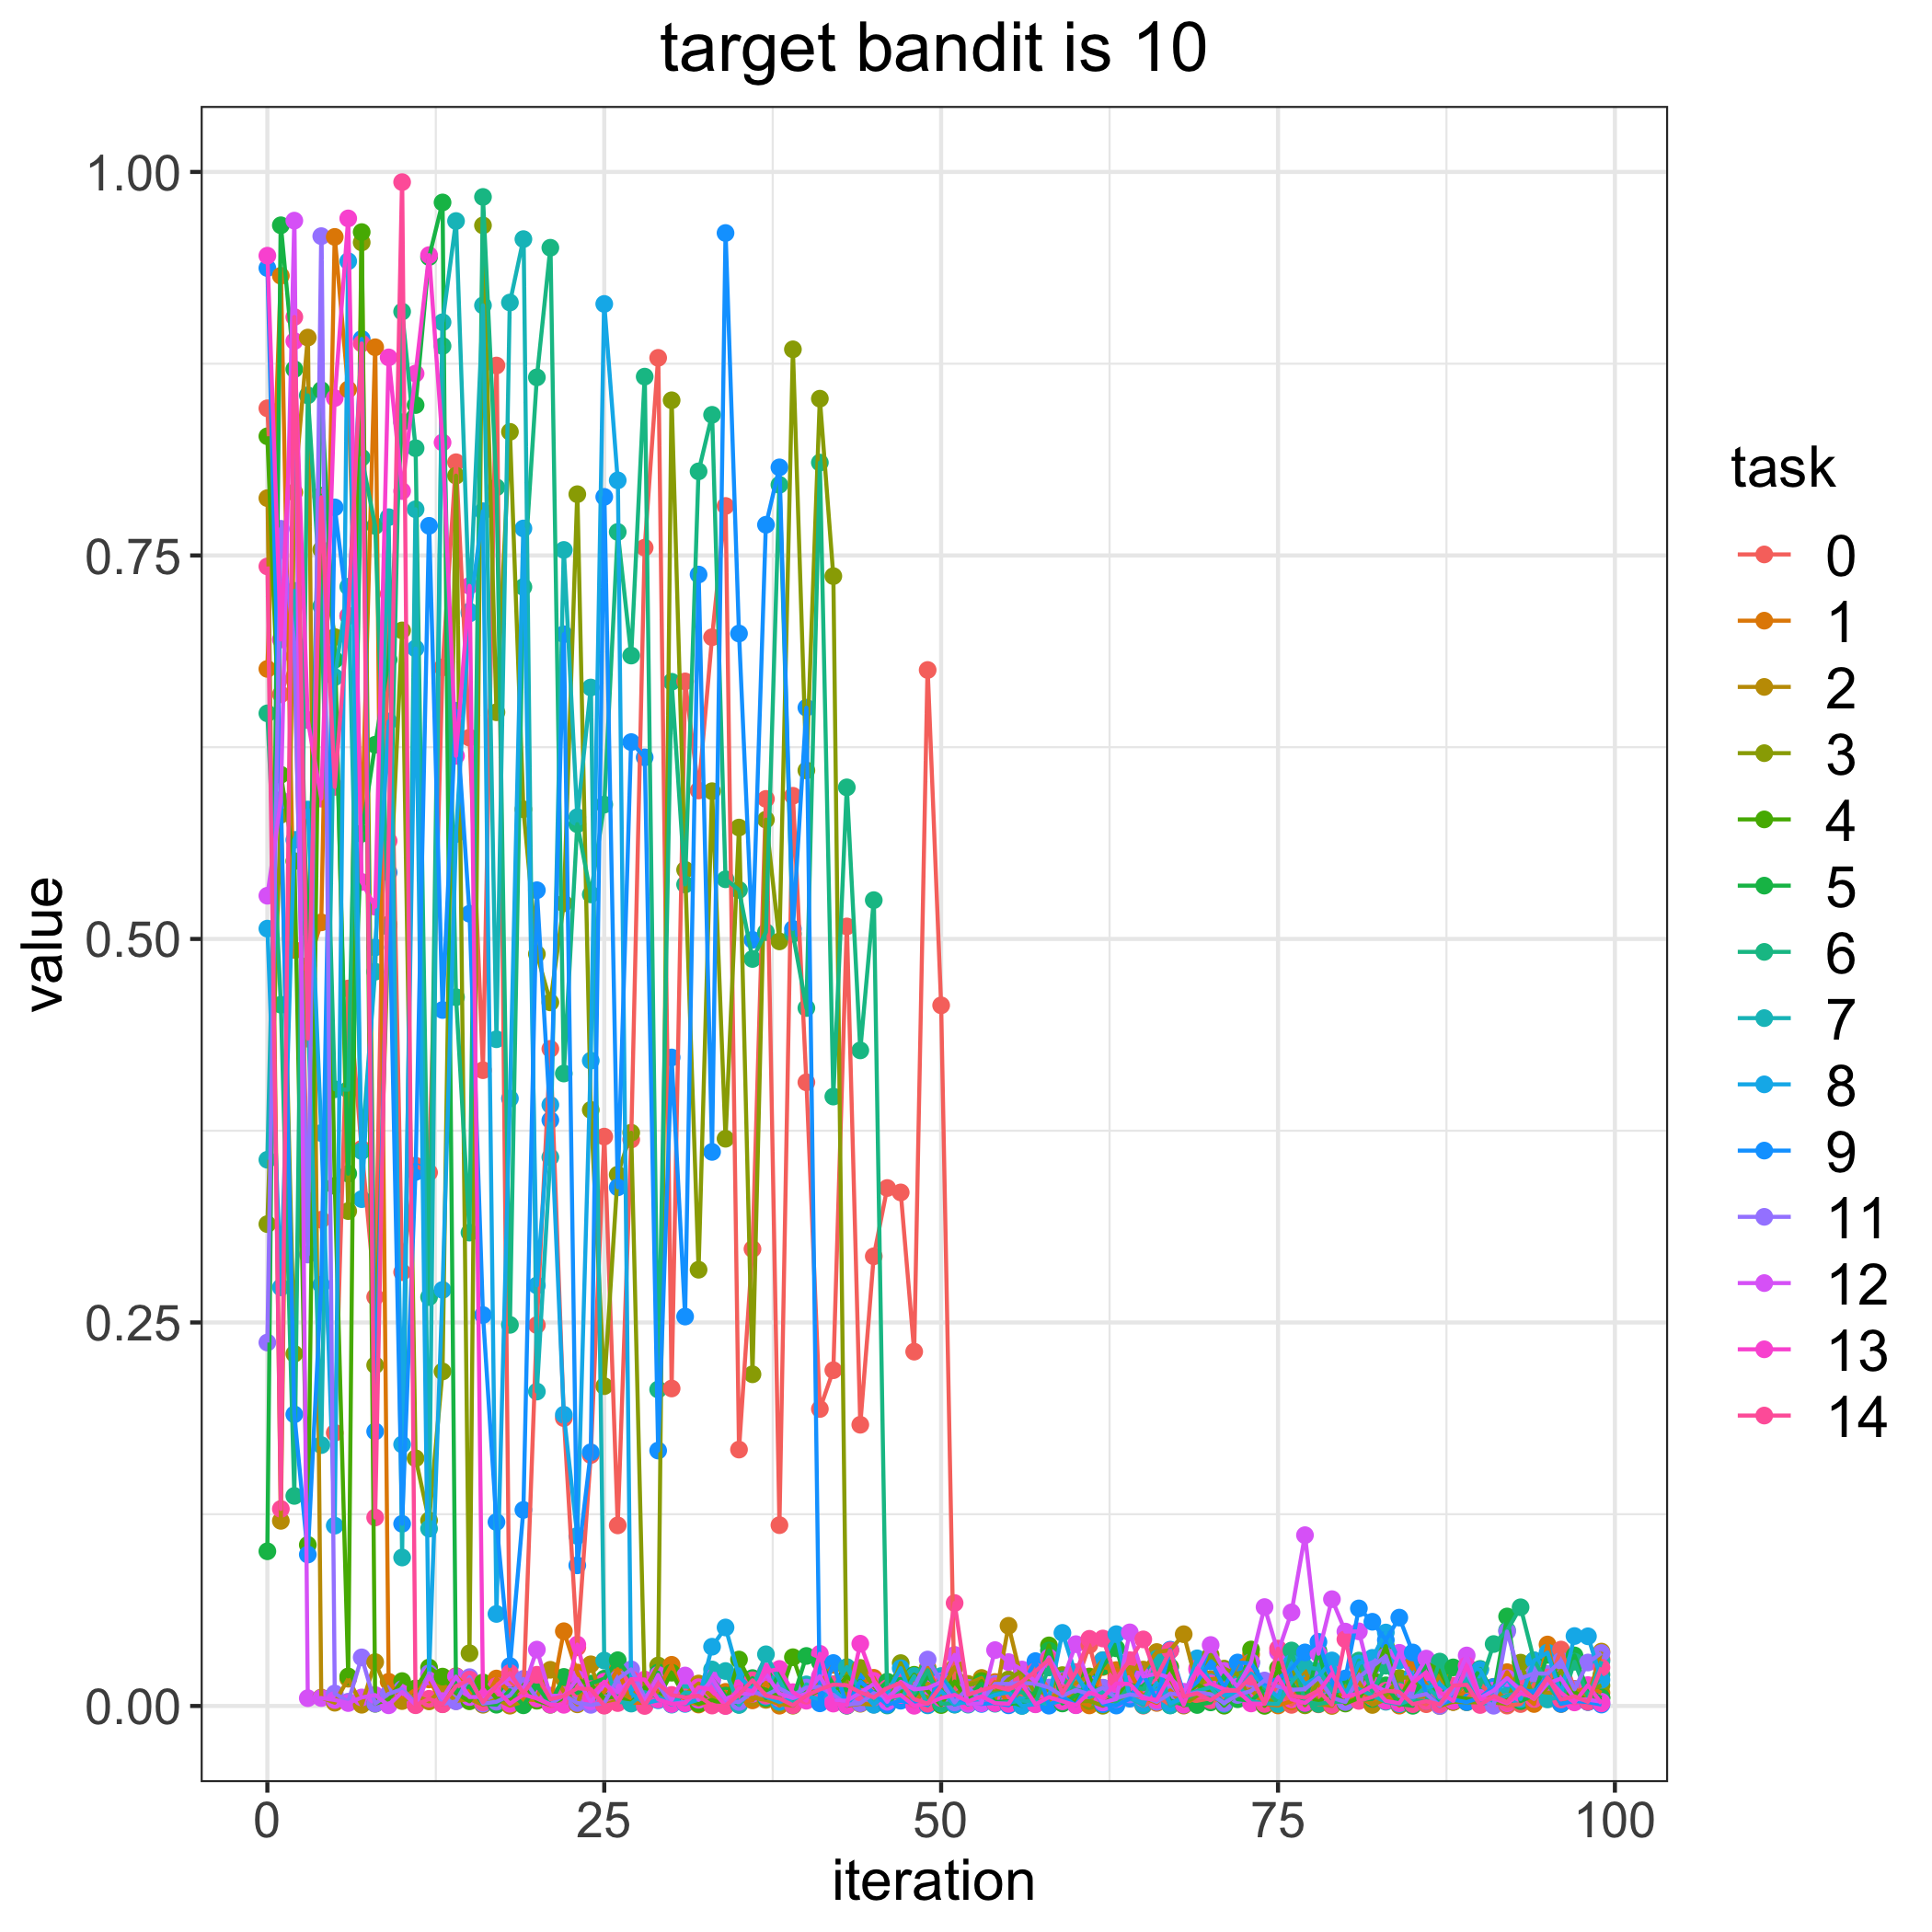

Source data for this figure (header and first rows):
, 0, 1, 2, 3, 4, 5, 6, 7, 8, 9, 11, 12, 13, 14
0, 0.8459, 0.676, 0.7874, 0.3141, 0.8277, 0.1008, 0.6471, 0.3561, 0.5067, 0.9373, 0.2369, 0.5282, 0.9454, 0.7428
1, 0.6595, 0.9323, 0.1207, 0.581, 0.6071, 0.9652, 0.4571, 0.7243, 0.2729, 0.5903, 0.7674, 0.5905, 0.6952, 0.1285
2, 0.6842, 0.4929, 0.7911, 0.2296, 0.5508, 0.8714, 0.1369, 0.7269, 0.5646, 0.1901, 0.6932, 0.9683, 0.8897, 0.9054
3, 0.3294, 0.4825, 0.892, 0.5071, 0.105, 0.474, 0.8544, 0.4551, 0.5844, 0.09872, 0.2943, 0.005085, 0.6427, 0.435
4, 0.317, 0.5108, 0.00552, 0.7538, 0.7889, 0.8578, 0.717, 0.1701, 0.3735, 0.2746, 0.9581, 0.00519, 0.5915, 0.7879
5, 0.1781, 0.9576, 0.002132, 0.6968, 0.339, 0.682, 0.402, 0.6707, 0.1175, 0.7814, 0.008151, 0.003902, 0.8526, 0.5991
6, 0.4677, 0.8582, 0.01777, 0.3226, 0.01928, 0.347, 0.4017, 0.7296, 0.9418, 0.7107, 0.002782, 0.001904, 0.9697, 0.7106
7, 0.3632, 0.5688, 0.0008042, 0.954, 0.9608, 0.5686, 0.8138, 0.3617, 0.3304, 0.8911, 0.0317, 0.005562, 0.5372, 0.8882
8, 0.2667, 0.8857, 0.02861, 0.2222, 0.001437, 0.6266, 0.7693, 0.4787, 0.4945, 0.179, 0.001523, 0.007117, 0.521, 0.1229
9, 0.7249, 0.0158, 0.00738, 0.5094, 0.004476, 0.682, 0.5078, 0.7749, 0.6418, 0.5434, 0.00791, 0.0004425, 0.8791, 0.564
10, 0.2828, 0.00454, 0.003207, 0.7011, 0.01622, 0.8368, 0.909, 0.09679, 0.1705, 0.1188, 0.01098, 0.009111, 0.792, 0.9934
11, 0.3522, 0.01085, 0.006741, 0.1615, 0.01149, 0.848, 0.8199, 0.7801, 0.6894, 0.3481, 0.002009, 0.0008538, 0.8686, 0.0004881
12, 0.3478, 0.0173, 0.002979, 0.121, 0.02508, 0.9445, 0.2665, 0.1156, 0.02046, 0.7693, 0.0213, 0.01934, 0.9458, 0.004699
13, 0.677, 0.001242, 0.01102, 0.2181, 0.01915, 0.9801, 0.8865, 0.902, 0.2712, 0.4537, 0.001399, 0.005083, 0.8236, 0.001122
14, 0.8108, 0.01946, 0.00323, 0.802, 0.008378, 0.009411, 0.462, 0.968, 0.5684, 0.6488, 0.003035, 0.01914, 0.6194, 0.01292
15, 0.6312, 0.01015, 0.00459, 0.03438, 0.003062, 0.01288, 0.3086, 0.7134, 0.7122, 0.5164, 0.0188, 0.005817, 0.7302, 0.01728
16, 0.4145, 0.001268, 0.0007991, 0.9651, 0.01536, 0.001518, 0.9837, 0.913, 0.7788, 0.2548, 0.001531, 0.005954, 0.007213, 0.002368
17, 0.8738, 0.0179, 0.004436, 0.6478, 0.004893, 0.0008284, 0.7944, 0.4346, 0.06, 0.1199, 0.002788, 0.01279, 0.01081, 0.01305
18, 0.01658, 0.008666, 0.0001967, 0.8306, 0.003821, 0.0102, 0.2484, 0.9149, 0.396, 0.02603, 0.006866, 0.0183, 0.001423, 0.02152
19, 0.007398, 0.004677, 0.002841, 0.5845, 0.0147, 0.0004408, 0.7294, 0.9562, 0.7676, 0.1278, 0.01764, 0.01074, 0.00747, 0.008237
20, 0.2483, 0.003638, 0.005927, 0.4902, 0.003428, 0.01297, 0.8661, 0.205, 0.2741, 0.5318, 0.005217, 0.03675, 0.004895, 0.02035
21, 0.4284, 0.00178, 0.0236, 0.4587, 0.0007938, 0.001366, 0.9506, 0.3577, 0.3918, 0.3819, 0.001169, 0.006732, 0.0008554, 0.004376
22, 0.1876, 0.04874, 0.009297, 0.5232, 0.005492, 0.01896, 0.4123, 0.7536, 0.1899, 0.6987, 0.006994, 0.00649, 0.0007717, 0.006436
23, 0.03824, 0.02182, 0.001082, 0.7899, 0.01699, 0.008472, 0.5748, 0.5794, 0.1109, 0.09168, 0.001962, 0.01767, 0.04003, 0.01152
24, 0.1636, 0.004373, 0.02717, 0.3886, 0.01411, 0.01462, 0.529, 0.6639, 0.4207, 0.1654, 0.0007442, 0.00296, 0.006593, 0.011
25, 0.3712, 0.009091, 0.0005073, 0.2085, 0.005052, 0.0178, 0.5876, 0.02961, 0.9139, 0.7882, 0.001901, 0.01413, 0.01584, 0.0002094
26, 0.1177, 0.02401, 0.003845, 0.3464, 0.006362, 0.02985, 0.7653, 0.002861, 0.7989, 0.3381, 0.01761, 0.008907, 0.004055, 0.001894
27, 0.3692, 0.002129, 0.007554, 0.3737, 0.002003, 0.01801, 0.6847, 0.001568, 0.008276, 0.6283, 0.02388, 0.01723, 0.01749, 0.01711
28, 0.7551, 0.002049, 0.01094, 0.01056, 0.0121, 0.0009584, 0.8666, 0.009029, 0.00175, 0.6184, 0.005717, 0.002843, 0.01725, 1.9854029316072624e-05
29, 0.8788, 0.01095, 0.008046, 0.02639, 0.00502, 0.02177, 0.2063, 0.006236, 0.003727, 0.1665, 0.01374, 0.02028, 0.004263, 0.01438
30, 0.207, 0.02684, 0.00491, 0.8511, 0.02171, 0.002149, 0.6677, 0.0008735, 0.004348, 0.4228, 0.001158, 0.003794, 0.001383, 0.007209
31, 0.6679, 0.003105, 0.007504, 0.5451, 0.00559, 0.007436, 0.5355, 0.008858, 0.001357, 0.2539, 0.002708, 0.01988, 0.001769, 0.005582
32, 0.5968, 0.0009402, 0.01464, 0.2844, 0.001458, 0.006494, 0.8048, 0.007588, 0.004151, 0.7376, 0.008521, 0.004048, 0.01224, 0.00668
33, 0.6967, 0.003862, 0.005723, 0.5963, 0.003945, 0.0178, 0.8417, 0.02379, 0.03863, 0.3612, 0.01621, 0.01808, 0.01065, 0.0002814
34, 0.7823, 0.009211, 0.001265, 0.3698, 0.0004826, 0.00679, 0.5389, 0.02279, 0.05118, 0.9602, 0.002834, 0.004622, 3.4183539219504038e-06, 0.0001226
35, 0.1671, 0.003157, 0.011, 0.5726, 0.03028, 0.0008318, 0.532, 0.000709, 0.0194, 0.6991, 0.002608, 0.008135, 0.01165, 0.007539
36, 0.2979, 0.003655, 0.005338, 0.2162, 0.01297, 0.0182, 0.487, 0.01159, 0.01042, 0.4994, 0.008925, 0.007985, 0.009654, 0.01674
37, 0.5913, 0.01515, 0.003983, 0.5778, 0.01068, 0.005083, 0.5044, 0.0337, 0.006087, 0.77, 0.007104, 0.02077, 0.02241, 0.006742
38, 0.1179, 0.0001922, 0.001424, 0.4984, 0.005861, 0.02123, 0.796, 0.01669, 0.002629, 0.8074, 0.01139, 0.008039, 0.02415, 0.004923
39, 0.5933, 0.007062, 0.0001891, 0.8844, 0.03179, 0.004452, 0.5034, 0.0005415, 0.005214, 0.5065, 0.00694, 0.005192, 0.009009, 0.0005069
40, 0.4065, 0.008261, 0.008894, 0.6099, 0.006073, 0.03262, 0.455, 0.01407, 0.006543, 0.6508, 0.01201, 0.008105, 0.003426, 0.006725
41, 0.1936, 0.01419, 0.01477, 0.8522, 0.01017, 0.02858, 0.8105, 0.0102, 0.004347, 0.001727, 0.0124, 0.01944, 0.03402, 0.0108
42, 0.2189, 0.02682, 0.005791, 0.7365, 0.008994, 0.01405, 0.3973, 0.0117, 0.011, 0.028, 0.007337, 0.003474, 0.001552, 0.014
43, 0.5082, 0.001101, 0.0001614, 0.003963, 0.01922, 0.01035, 0.5988, 0.02535, 0.001657, 0.0002792, 0.0007508, 0.003455, 0.0004877, 0.0135
44, 0.1833, 0.01466, 0.00145, 0.02482, 0.013, 0.01649, 0.4274, 0.009544, 0.00978, 0.01591, 0.001784, 0.008612, 0.0406, 0.008817
45, 0.2931, 0.01836, 0.0009182, 0.01289, 0.01335, 0.008116, 0.5253, 0.002147, 0.0007516, 0.008413, 0.00832, 0.01441, 0.01641, 0.005606
46, 0.3376, 0.002317, 0.01108, 0.004699, 0.004465, 0.01583, 0.0003209, 0.009055, 0.008523, 0.0008341, 0.005834, 0.002737, 0.005202, 0.01162
47, 0.3348, 0.009423, 0.008482, 0.02795, 0.008797, 0.01765, 0.01216, 0.003982, 0.02462, 0.003439, 0.0124, 0.01579, 0.00715, 0.01508
48, 0.231, 0.01758, 0.00075, 0.009672, 0.02034, 0.006027, 0.008242, 0.01951, 0.001333, 0.001794, 0.01252, 0.01082, 0.0001375, 0.004438
49, 0.6753, 0.02481, 0.01459, 0.005466, 0.009719, 0.01906, 0.02332, 0.0003957, 0.0007516, 0.0009801, 0.03028, 0.01176, 0.001719, 0.001491
50, 0.4567, 0.00577, 0.00988, 0.00588, 0.0005877, 0.01005, 0.001412, 0.01952, 0.009598, 0.01724, 0.01612, 0.0157, 0.005151, 0.01321
51, 0.001689, 0.004524, 0.0252, 0.007205, 0.01595, 0.0008874, 0.0019, 0.008162, 0.001006, 0.005339, 0.002366, 0.03332, 0.007249, 0.06712
52, 0.003123, 0.0039, 0.01437, 0.0136, 0.004019, 0.006931, 0.002747, 0.0008743, 0.003012, 0.002792, 0.01188, 0.001356, 0.002954, 0.007466
53, 0.006495, 0.003176, 0.01828, 0.01586, 0.01624, 0.01449, 0.008442, 0.009469, 0.003806, 0.001323, 0.003481, 0.00174, 0.006277, 0.01028
54, 0.009001, 0.0156, 0.003965, 0.008545, 0.001955, 0.00256, 0.008084, 0.001457, 0.007193, 0.00205, 0.01445, 0.03642, 0.001854, 0.0129
55, 0.01089, 0.0007709, 0.05228, 0.01732, 0.001198, 0.003082, 0.009336, 0.002352, 0.009051, 0.0004236, 0.01442, 0.02861, 0.001355, 0.01053
56, 0.007557, 0.01131, 0.01623, 0.02307, 0.002227, 0.0001424, 0.008971, 0.003503, 0.0001, 0.01355, 0.01504, 0.02377, 0.01457, 0.01582
57, 0.02478, 0.002343, 0.01543, 0.007673, 0.006897, 0.009342, 0.00231, 0.002873, 0.001238, 0.02924, 0.01458, 0.01573, 0.001084, 0.02263
58, 0.01043, 0.00488, 0.003645, 0.01073, 0.03949, 0.03617, 0.0251, 0.001302, 0.005247, 0.0002026, 0.01203, 0.03167, 0.00578, 0.03028
59, 0.001872, 0.009226, 0.01075, 0.02011, 0.005102, 0.001649, 0.01741, 0.003404, 0.04767, 0.005901, 0.006675, 0.01623, 0.003036, 0.008266
... 40 more rows
